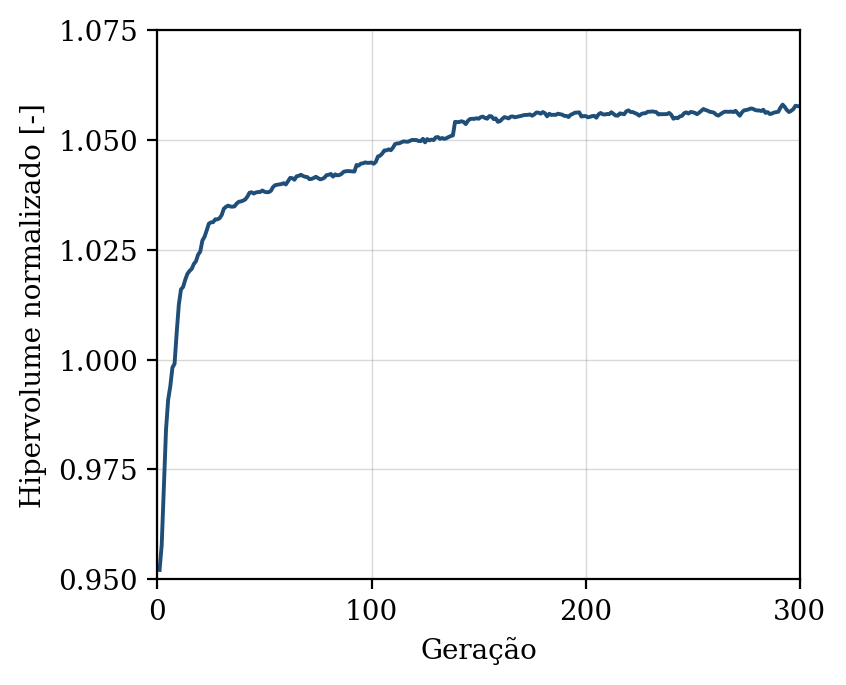

The file beside this chart, header and first rows:
geracao, hipervolume, n_solucoes, n_avaliacoes
1, 0.9521, 10, 50
2, 0.9578, 16, 100
3, 0.9713, 20, 150
4, 0.984, 30, 200
5, 0.9908, 35, 250
6, 0.9939, 44, 300
7, 0.9982, 50, 350
8, 0.999, 50, 400
9, 1.006, 50, 450
10, 1.013, 50, 500
11, 1.016, 50, 550
12, 1.017, 50, 600
13, 1.018, 50, 650
14, 1.02, 50, 700
15, 1.02, 50, 750
16, 1.021, 50, 800
17, 1.022, 50, 850
18, 1.022, 50, 900
19, 1.024, 50, 950
20, 1.025, 50, 1000
21, 1.027, 50, 1050
22, 1.028, 50, 1100
23, 1.029, 50, 1150
24, 1.031, 50, 1200
25, 1.031, 50, 1250
26, 1.031, 50, 1300
27, 1.032, 50, 1350
28, 1.032, 50, 1400
29, 1.032, 50, 1450
30, 1.033, 50, 1500
31, 1.034, 50, 1550
32, 1.035, 50, 1600
33, 1.035, 50, 1650
34, 1.035, 50, 1700
35, 1.035, 50, 1750
36, 1.035, 50, 1800
37, 1.035, 50, 1850
38, 1.036, 50, 1900
39, 1.036, 50, 1950
40, 1.036, 50, 2000
41, 1.036, 50, 2050
42, 1.037, 50, 2100
43, 1.038, 50, 2150
44, 1.038, 50, 2200
45, 1.038, 50, 2250
46, 1.038, 50, 2300
47, 1.038, 50, 2350
48, 1.038, 50, 2400
49, 1.038, 50, 2450
50, 1.038, 50, 2500
51, 1.038, 50, 2550
52, 1.038, 50, 2600
53, 1.038, 50, 2650
54, 1.039, 50, 2700
55, 1.04, 50, 2750
56, 1.04, 50, 2800
57, 1.04, 50, 2850
58, 1.04, 50, 2900
59, 1.04, 50, 2950
60, 1.04, 50, 3000
... 240 more rows
